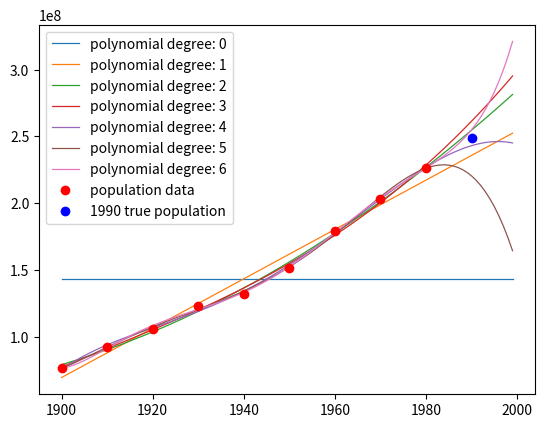

Reproduce this figure in Python.
import numpy as np
import matplotlib.pyplot as plt



#dane dotyczace populacji
xData = np.array([
                1900, 1910, 1920,
                1930, 1940, 1950,
                1960, 1970, 1980
                ])

yData = np.array([
                76212168,
                92228496,
                106021537,
                123202624,
                132164569,
                151325798,
                179323175,
                203302031,
                226542199
                ])


true1990Value = 248709873


#funkcje pomocnicze do operacji na funkcjach lambda
def addLambda(f1, f2):
    return lambda x: f1(x)+f2(x)

def multiplyLambda(f1, f2):
    return lambda x: f1(x)*f2(x)

#wyznacznie AIC
def getAIC(X, Y, p, m, n):
    k = m+1
    sum = 0
    for i in range(n):
        sum += (Y[i] - p(X[i]))**2

    aic = 2*k - k*np.log(sum/k)

    if n/k < 40:
        aic += 2*k*(k+1) / (n-k-1)
    
    return aic



#dane x dla wykresow
countinousXData = np.array([year for year in range(1900, 2000)])

#tworze wielomiany, ich wykresy, porownuje bledy, wyznaczam AIC
nOfPolynomials = 6
errorsTab = [0 for i in range(nOfPolynomials+1)]
aicTab = [0 for i in range(nOfPolynomials+1)]
for m in range(nOfPolynomials+1):
    #wyznaczam wielomian
    p = np.polynomial.polynomial.Polynomial.fit(xData, yData, m)
    #wyznaczam blad wzgledny
    errorsTab[m] = abs(p(1990)-true1990Value)/true1990Value
    #wyznaczam wartosc AIC
    aicTab[m] = getAIC(xData, yData, p, m, 9)
    #dodaje do wykresu
    l = "polynomial degree: "+str(m)
    plt.plot(countinousXData, p(countinousXData),linewidth=0.9, label=l)

#dane wejsciowe
plt.plot(xData, yData, "ro", label="population data")

#rok 1990
plt.plot(1990, true1990Value, "bo", label="1990 true population")

plt.legend()
plt.show()


#bledy wzgledne dla 1990 i poszukiwania najmniejszego
minDegree = 0
for i in range(nOfPolynomials+1):
    if errorsTab[i] < errorsTab[minDegree]:
        minDegree = i
    print("Degree:", i, "relative error for 1990:", errorsTab[i])

#najmniejszy blad
print()
print("The lowest relative error for 1990:", errorsTab[minDegree], "degree:", minDegree)
print()


#AIC
minAICDegree = 0
for i in range(nOfPolynomials+1):
    if aicTab[i] < aicTab[minAICDegree]:
        minAICDegree = i
    print("AIC for polynomial degree", i, ":", aicTab[i])


#najmniejsza wartosc AIC
print()
print("The lowest AIC value:", aicTab[minAICDegree], "degree:", minAICDegree)
print()







